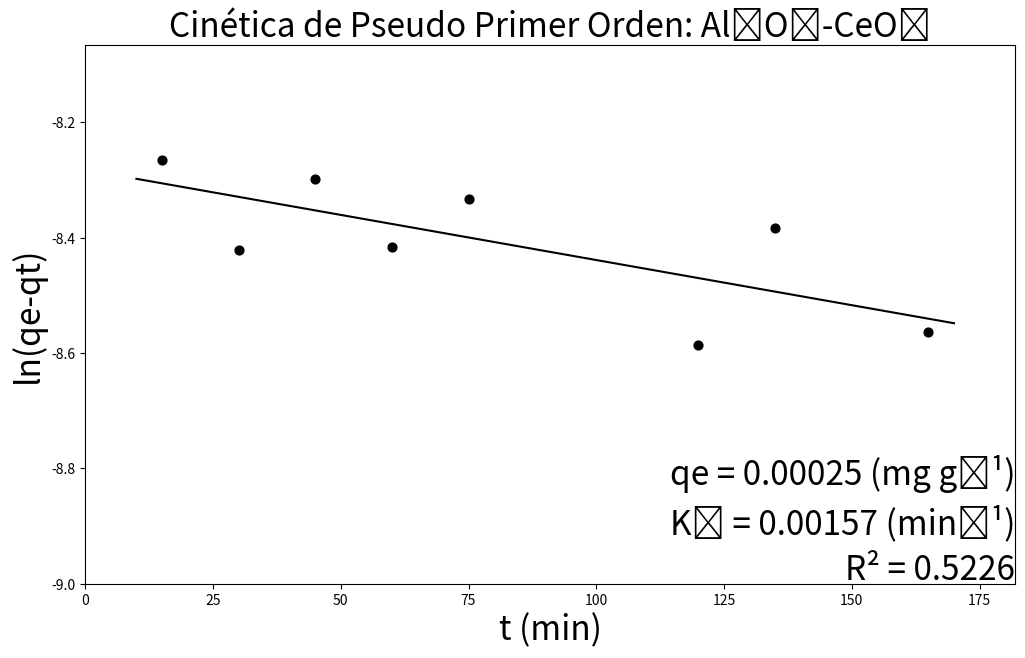

Here is the Python script that generated this plot:
import matplotlib.pyplot as plt
from math import sqrt

x = [15,
30,
45,
60,
75,
120,
135,
165]
y = [-8.26554328,
-8.42111652,
-8.298319279,
-8.416997889,
-8.332646966,
-8.586314262,
-8.383868666,
-8.563332584]
xyValues = []
xSquareValues = []
dSquareValues = []
equationy = []
axisX = []

def main():
    n = len(y) 
    MX = sum(x)
    MY  = sum(y)
    MXY  = calculusXY(0)
    MXSquare = calculusXSquare(0)
    determinant = ((n) * (MXSquare)) - ((MX * MX))
    m = ((MXY * n) - (MX * MY)) / determinant
    b = ((MXSquare * MY) - (MXY * MX)) / determinant
    MDSquare = calculusDSquare(0, m, b)
    sY = sqrt(MDSquare/(n-2))
    s2m = ((sY**2) * n) / determinant
    s2b = ((sY**2) * MXSquare) / determinant
    sm = sqrt(s2m)
    sb = sqrt(s2b)
    return drawGraph(x, y, m, b, sm, sb)

def calculusXY(round):
    while round < (len(x)):
        xy = (x[round]) * (y[round])
        xyValues.append(xy)
        round = round + 1
    xySumatory = sum(xyValues)
    return xySumatory

def calculusXSquare(round):
    while round < (len(x)):
        xSquare = (x[round])**2
        xSquareValues.append(xSquare)
        round = round + 1
    xSquareSumatory = sum(xSquareValues)
    return xSquareSumatory

def calculusDSquare(round, m, b):
    while round < (len(x)):
        dValue = (y[round]) - (m * (x[round])) - b
        dSquare = dValue ** 2
        dSquareValues.append(dSquare)
        round = round + 1
    dSquareSumatory = sum(dSquareValues)
    return dSquareSumatory

def coefficientOfDetermination(x, y):
    averagex = (sum(x))/(len(x))
    averagey = (sum(y))/(len(y))
    cycle = 0
    sustractionsx = []
    sustractionsy = []
    while cycle < len(y):
        sustractionx = ((x[cycle]) - (averagex))**2
        sustractiony = ((y[cycle]) - (averagey))**2
        sustractionsx.append(sustractionx)
        sustractionsy.append(sustractiony)
        cycle = cycle + 1
    product = sum((i - averagex) * (j - averagey) for i, j in zip(x, y))
    r = (product)/(((sum(sustractionsx))*(sum(sustractionsy)))**0.5)
    print(product)
    print(sum(sustractionsx))
    print(sum(sustractionsy))
    r2 = r**2
    return r2

def calculusCurve(round, m, b, y):
    round = 10
    while round < (180):
        yvalue = (m * (round)) + (b)
        equationy.append(yvalue)
        axisX.append(round)
        round = round + 10
    return equationy

def drawGraph(list, listTwo, m, b, sm, sb):
    calculusCurve(0.005, m, b, listTwo)
    fig = plt.figure(figsize = (12, 7))
    plt.plot(axisX, equationy, alpha = 1, color='black')
    plt.scatter(list, listTwo, alpha = 1, color='black', s=40)
    #fig.text(0.9, 0.17, f'y = ({m:.6f} ± {sm:.6f})x + ({b:.6f} ± {sb:.6f})', fontsize = 18, color ='black', ha ='right', va ='bottom', alpha = 1)
    fig.text(0.9, 0.24, f'qe = 0.00025 (mg g⁻¹)', fontsize = 24, color ='black', ha ='right', va ='bottom', alpha = 1)
    fig.text(0.9, 0.17, f'K₁ = 0.00157 (min⁻¹)', fontsize = 24, color ='black', ha ='right', va ='bottom', alpha = 1)
    fig.text(0.9, 0.13, f'R{chr(0x00B2)} = {coefficientOfDetermination(list, listTwo):.4f}',
        fontsize = 24, color ='black',
        ha ='right', va ='center',
        alpha = 1)
    #plt.grid(alpha =.6, linestyle ='--')
    plt.title(f'Cinética de Pseudo Primer Orden: Al₂O₃-CeO₂', fontsize = 24)
    plt.ylabel('ln(qe-qt)', fontsize = 24)
    plt.xlabel(f't (min)', fontsize = 24)
    plt.xlim((0), (max(x) + 17))
    plt.ylim(-9, (max(y)) + 0.2)
    print(f'y = ({m:.6f} ± {sm:.6f})x + ({b:.6f} ± {sb:.6f})')
    plt.show()
main()